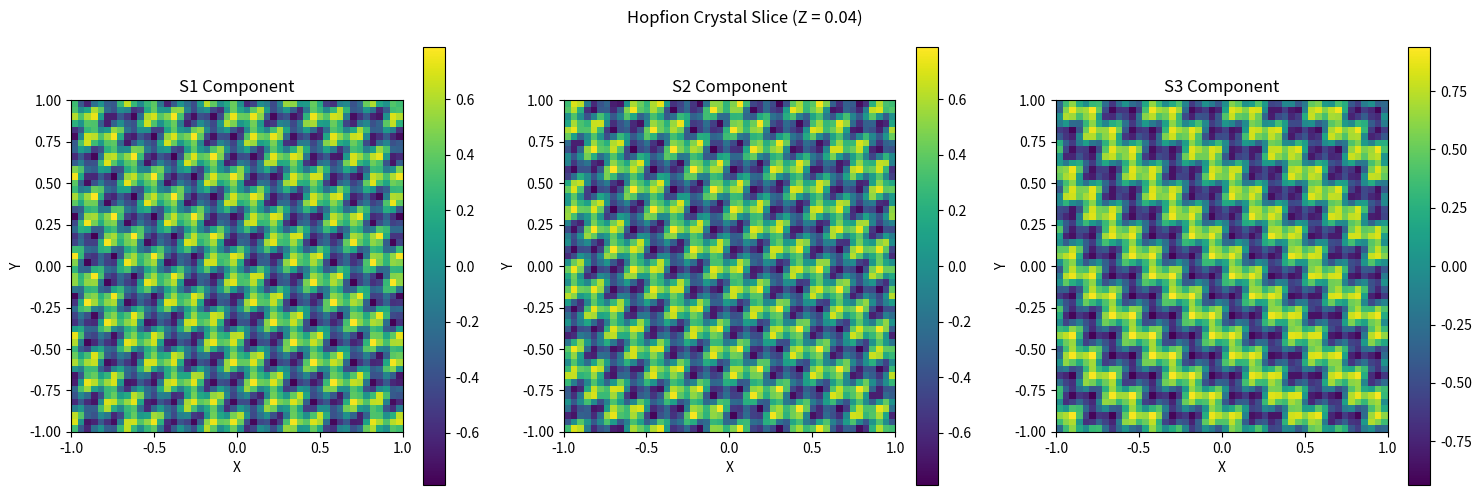

Recreate this plot in Python.
import numpy as np
import matplotlib.pyplot as plt

def create_hopfion_crystal(p_val, q_val, lattice_type='sc', size=1.0, resolution=100, lattice_constant=1.0):
    """
    Creates a hopfion crystal.

    Args:
        p_val (int): The p-value for the rational map.
        q_val (int): The q-value for the rational map.
        lattice_type (str): The type of crystal lattice ('sc', 'bcc', 'fcc').
        size (float): The size of the simulation box.
        resolution (int): The resolution of the grid.
        lattice_constant (float): The lattice constant 'a'.

    Returns:
        tuple: A tuple containing the grid coordinates (X, Y, Z) and the spin texture (S1, S2, S3).
    """
    # Create a grid of points
    x = np.linspace(-size, size, resolution)
    y = np.linspace(-size, size, resolution)
    z = np.linspace(-size, size, resolution)
    X, Y, Z = np.meshgrid(x, y, z)

    print(f"Generating a {lattice_type} hopfion crystal with p={p_val}, q={q_val}")

    k = 2 * np.pi / lattice_constant

    if lattice_type == 'sc':
        # Wave vectors for simple cubic
        kx = k * X
        ky = k * Y
        kz = k * Z
        # Spin texture for simple cubic hopfion crystal
        S1 = np.cos(kz) * np.sin(ky) * np.cos(kx) - np.sin(kz) * np.cos(ky) * np.sin(kx)
        S2 = np.cos(kx) * np.sin(kz) * np.cos(ky) - np.sin(kx) * np.cos(kz) * np.sin(ky)
        S3 = np.cos(ky) * np.sin(kx) * np.cos(kz) - np.sin(ky) * np.cos(kx) * np.sin(kz)

    elif lattice_type == 'bcc':
        # Wave vectors for body-centered cubic
        k1 = k * (Y + Z)
        k2 = k * (X + Z)
        k3 = k * (X + Y)
        # Spin texture for body-centered cubic hopfion crystal
        S1 = np.cos(k1) * np.sin(k2) * np.cos(k3) - np.sin(k1) * np.cos(k2) * np.sin(k3)
        S2 = np.cos(k2) * np.sin(k3) * np.cos(k1) - np.sin(k2) * np.cos(k3) * np.sin(k1)
        S3 = np.cos(k3) * np.sin(k1) * np.cos(k2) - np.sin(k3) * np.cos(k1) * np.sin(k2)

    elif lattice_type == 'fcc':
        # Wave vectors for face-centered cubic
        k1 = k * (X + Y - Z)
        k2 = k * (X - Y + Z)
        k3 = k * (-X + Y + Z)
        # Spin texture for face-centered cubic hopfion crystal
        S1 = np.cos(k1) * np.sin(k2) * np.cos(k3) - np.sin(k1) * np.cos(k2) * np.sin(k3)
        S2 = np.cos(k2) * np.sin(k3) * np.cos(k1) - np.sin(k2) * np.cos(k3) * np.sin(k1)
        S3 = np.cos(k3) * np.sin(k1) * np.cos(k2) - np.sin(k3) * np.cos(k1) * np.sin(k2)

    else:
        # Placeholder for other lattice types
        S1 = np.zeros_like(X)
        S2 = np.zeros_like(X)
        S3 = np.ones_like(X)
        print(f"Lattice type '{lattice_type}' is not yet implemented.")


    return (X, Y, Z), (S1, S2, S3)

def visualize_hopfion_crystal(grid, spin_texture, slice_axis='z', slice_index=None):
    """
    Visualizes a slice of the hopfion crystal.

    Args:
        grid (tuple): The grid coordinates (X, Y, Z).
        spin_texture (tuple): The spin texture (S1, S2, S3).
        slice_axis (str): The axis to slice along ('x', 'y', or 'z').
        slice_index (int): The index of the slice. If None, the middle slice is used.
    """
    X, Y, Z = grid
    S1, S2, S3 = spin_texture

    if slice_index is None:
        slice_index = S1.shape[0] // 2

    if slice_axis == 'z':
        S1_slice = S1[:, :, slice_index]
        S2_slice = S2[:, :, slice_index]
        S3_slice = S3[:, :, slice_index]
        x_label, y_label = 'X', 'Y'
        slice_val = Z[0, 0, slice_index]
        title = f'Hopfion Crystal Slice (Z = {slice_val:.2f})'
    elif slice_axis == 'y':
        S1_slice = S1[:, slice_index, :]
        S2_slice = S2[:, slice_index, :]
        S3_slice = S3[:, slice_index, :]
        x_label, y_label = 'X', 'Z'
        slice_val = Y[0, slice_index, 0]
        title = f'Hopfion Crystal Slice (Y = {slice_val:.2f})'
    else:  # slice_axis == 'x'
        S1_slice = S1[slice_index, :, :]
        S2_slice = S2[slice_index, :, :]
        S3_slice = S3[slice_index, :, :]
        x_label, y_label = 'Y', 'Z'
        slice_val = X[slice_index, 0, 0]
        title = f'Hopfion Crystal Slice (X = {slice_val:.2f})'

    # Create a 2D color plot of the spin components
    fig, axes = plt.subplots(1, 3, figsize=(15, 5))
    
    im1 = axes[0].imshow(S1_slice.T, origin='lower', extent=[-1, 1, -1, 1], cmap='viridis')
    axes[0].set_title('S1 Component')
    axes[0].set_xlabel(x_label)
    axes[0].set_ylabel(y_label)
    fig.colorbar(im1, ax=axes[0])

    im2 = axes[1].imshow(S2_slice.T, origin='lower', extent=[-1, 1, -1, 1], cmap='viridis')
    axes[1].set_title('S2 Component')
    axes[1].set_xlabel(x_label)
    axes[1].set_ylabel(y_label)
    fig.colorbar(im2, ax=axes[1])

    im3 = axes[2].imshow(S3_slice.T, origin='lower', extent=[-1, 1, -1, 1], cmap='viridis')
    axes[2].set_title('S3 Component')
    axes[2].set_xlabel(x_label)
    axes[2].set_ylabel(y_label)
    fig.colorbar(im3, ax=axes[2])

    fig.suptitle(title)
    plt.tight_layout()
    plt.show()

if __name__ == '__main__':
    # --- Simulation Parameters ---
    P_VALUE = 1
    Q_VALUE = 1
    LATTICE_TYPE = 'fcc'  # 'sc', 'bcc', or 'fcc'
    SIMULATION_SIZE = 2.0 # Increased size to see more of the crystal
    GRID_RESOLUTION = 50
    LATTICE_CONSTANT = 1.0
    
    # --- Run Simulation ---
    grid, spin_texture = create_hopfion_crystal(
        p_val=P_VALUE,
        q_val=Q_VALUE,
        lattice_type=LATTICE_TYPE,
        size=SIMULATION_SIZE,
        resolution=GRID_RESOLUTION,
        lattice_constant=LATTICE_CONSTANT
    )

    # --- Visualize Results ---
    visualize_hopfion_crystal(grid, spin_texture, slice_axis='z')
